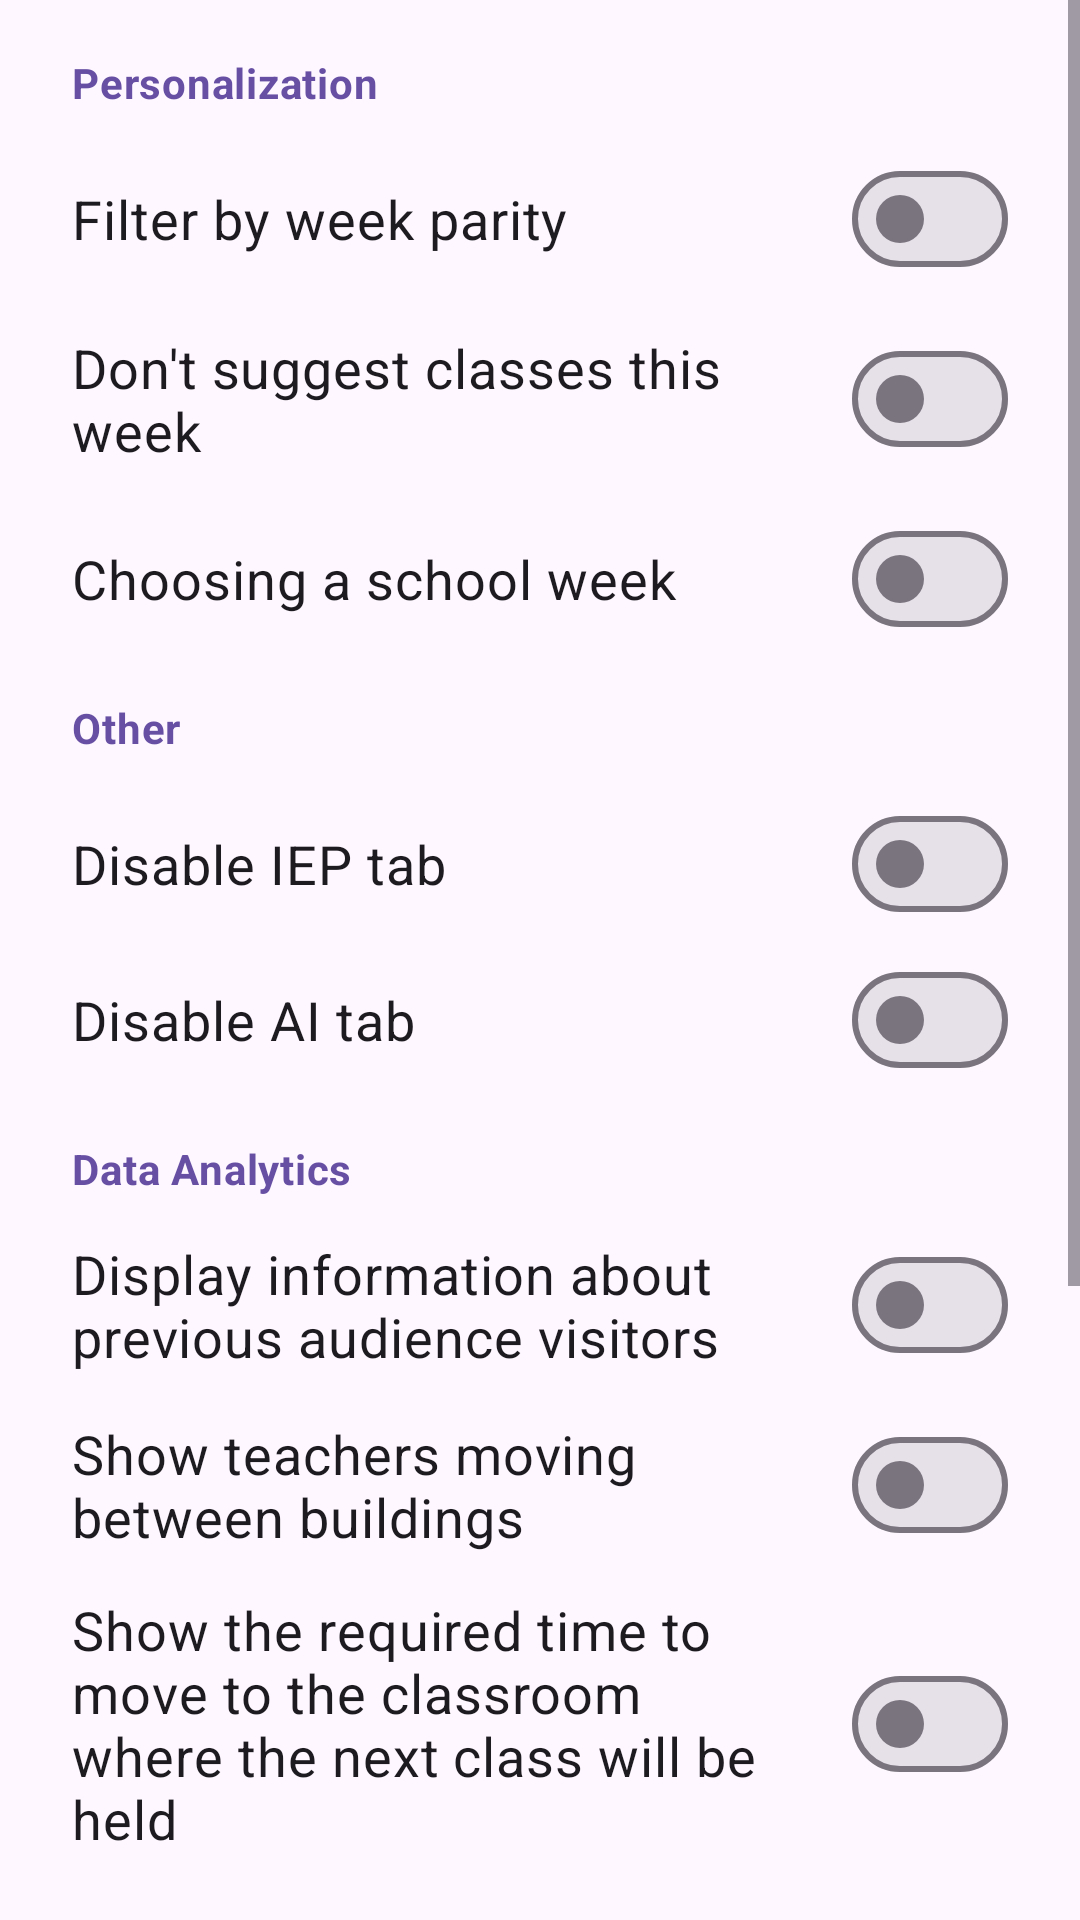

Layout XML and referenced resources for this Android screen:
<!-- AndroidManifest.xml: application theme Theme.Mivlgu -->
<!-- res/layout/settings_fragment.xml -->
<?xml version="1.0" encoding="utf-8"?>
<ScrollView xmlns:android="http://schemas.android.com/apk/res/android"
    xmlns:app="http://schemas.android.com/apk/res-auto"
    xmlns:tools="http://schemas.android.com/tools"
    android:layout_width="match_parent"
    android:layout_height="match_parent">

    <androidx.constraintlayout.widget.ConstraintLayout
        android:layout_width="match_parent"
        android:layout_height="wrap_content">

        <Button
            android:id="@+id/preload"
            android:layout_width="wrap_content"
            android:layout_height="wrap_content"
            android:layout_marginStart="24dp"
            android:layout_marginTop="18dp"
            android:text="@string/preload_timetable"
            app:layout_constraintStart_toStartOf="parent"
            app:layout_constraintTop_toBottomOf="@+id/analysis_info" />

        <com.google.android.material.materialswitch.MaterialSwitch
            android:id="@+id/show_parity_filter"
            android:layout_width="0dp"
            android:layout_height="wrap_content"
            android:layout_marginStart="24dp"
            android:layout_marginTop="12dp"
            android:layout_marginEnd="24dp"
            android:text="@string/week_parity_filter"
            android:textSize="18sp"
            app:layout_constraintEnd_toEndOf="parent"
            app:layout_constraintHorizontal_bias="0.5"
            app:layout_constraintStart_toStartOf="parent"
            app:layout_constraintTop_toBottomOf="@+id/title1"
            app:layout_constraintVertical_chainStyle="packed" />

        <com.google.android.material.materialswitch.MaterialSwitch
            android:id="@+id/disable_week_classes"
            android:layout_width="0dp"
            android:layout_height="wrap_content"
            android:layout_marginStart="24dp"
            android:layout_marginTop="12dp"
            android:layout_marginEnd="24dp"
            android:text="@string/disable_week_classes"
            android:textSize="18sp"
            app:layout_constraintEnd_toEndOf="parent"
            app:layout_constraintHorizontal_bias="0.5"
            app:layout_constraintStart_toStartOf="parent"
            app:layout_constraintTop_toBottomOf="@+id/show_parity_filter"
            app:layout_constraintVertical_chainStyle="packed" />

        <com.google.android.material.materialswitch.MaterialSwitch
            android:id="@+id/show_week_chooser"
            android:layout_width="0dp"
            android:layout_height="wrap_content"
            android:layout_marginStart="24dp"
            android:layout_marginTop="12dp"
            android:layout_marginEnd="24dp"
            android:text="@string/week_chooser"
            android:textSize="18sp"
            app:layout_constraintEnd_toEndOf="parent"
            app:layout_constraintHorizontal_bias="0.5"
            app:layout_constraintStart_toStartOf="parent"
            app:layout_constraintTop_toBottomOf="@+id/disable_week_classes"
            app:layout_constraintVertical_chainStyle="packed" />

        <com.google.android.material.materialswitch.MaterialSwitch
            android:id="@+id/show_prev_group"
            android:layout_width="0dp"
            android:layout_height="wrap_content"
            android:layout_marginStart="24dp"
            android:layout_marginTop="12dp"
            android:layout_marginEnd="24dp"
            android:text="@string/show_prev_group"
            android:textSize="18sp"
            app:layout_constraintEnd_toEndOf="parent"
            app:layout_constraintHorizontal_bias="0.5"
            app:layout_constraintStart_toStartOf="parent"
            app:layout_constraintTop_toBottomOf="@+id/title2"
            app:layout_constraintVertical_chainStyle="packed" />

        <com.google.android.material.materialswitch.MaterialSwitch
            android:id="@+id/disable_iep"
            android:layout_width="0dp"
            android:layout_height="wrap_content"
            android:layout_marginStart="24dp"
            android:layout_marginTop="12dp"
            android:layout_marginEnd="24dp"
            android:text="@string/disable_iep"
            android:textSize="18sp"
            app:layout_constraintEnd_toEndOf="parent"
            app:layout_constraintHorizontal_bias="0.5"
            app:layout_constraintStart_toStartOf="parent"
            app:layout_constraintTop_toBottomOf="@+id/title3" />

        <com.google.android.material.materialswitch.MaterialSwitch
            android:id="@+id/disable_ai"
            android:layout_width="0dp"
            android:layout_height="wrap_content"
            android:layout_marginStart="24dp"
            android:layout_marginTop="4dp"
            android:layout_marginEnd="24dp"
            android:text="@string/disable_ai"
            android:textSize="18sp"
            app:layout_constraintEnd_toEndOf="parent"
            app:layout_constraintHorizontal_bias="0.5"
            app:layout_constraintStart_toStartOf="parent"
            app:layout_constraintTop_toBottomOf="@+id/disable_iep" />

        <com.google.android.material.materialswitch.MaterialSwitch
            android:id="@+id/show_teacher_path"
            android:layout_width="0dp"
            android:layout_height="wrap_content"
            android:layout_marginStart="24dp"
            android:layout_marginTop="12dp"
            android:layout_marginEnd="24dp"
            android:text="@string/show_teacher_path"
            android:textSize="18sp"
            app:layout_constraintEnd_toEndOf="parent"
            app:layout_constraintHorizontal_bias="0.5"
            app:layout_constraintStart_toStartOf="parent"
            app:layout_constraintTop_toBottomOf="@+id/show_prev_group" />

        <com.google.android.material.materialswitch.MaterialSwitch
            android:id="@+id/show_route_time"
            android:layout_width="0dp"
            android:layout_height="wrap_content"
            android:layout_marginStart="24dp"
            android:layout_marginTop="12dp"
            android:layout_marginEnd="24dp"
            android:text="@string/show_route_time"
            android:textSize="18sp"
            app:layout_constraintEnd_toEndOf="parent"
            app:layout_constraintHorizontal_bias="0.5"
            app:layout_constraintStart_toStartOf="parent"
            app:layout_constraintTop_toBottomOf="@+id/show_teacher_path" />

        <TextView
            android:id="@+id/title2"
            android:layout_width="wrap_content"
            android:layout_height="wrap_content"
            android:layout_marginStart="24dp"
            android:layout_marginTop="16dp"
            android:text="@string/data_analytics"
            android:textAppearance="@style/TextAppearance.Material3.BodyMedium"
            android:textColor="?colorPrimary"
            android:textStyle="bold"
            app:layout_constraintStart_toStartOf="parent"
            app:layout_constraintTop_toBottomOf="@+id/disable_ai" />

        <TextView
            android:id="@+id/title3"
            android:layout_width="wrap_content"
            android:layout_height="wrap_content"
            android:layout_marginStart="24dp"
            android:layout_marginTop="16dp"
            android:text="@string/other"
            android:textAppearance="@style/TextAppearance.Material3.BodyMedium"
            android:textColor="?colorPrimary"
            android:textStyle="bold"
            app:layout_constraintStart_toStartOf="parent"
            app:layout_constraintTop_toBottomOf="@+id/show_week_chooser" />

        <TextView
            android:id="@+id/title1"
            android:layout_width="wrap_content"
            android:layout_height="wrap_content"
            android:layout_marginStart="24dp"
            android:layout_marginTop="18dp"
            android:text="@string/personalization"
            android:textAppearance="@style/TextAppearance.Material3.BodyMedium"
            android:textColor="?colorPrimary"
            android:textStyle="bold"
            app:layout_constraintStart_toStartOf="parent"
            app:layout_constraintTop_toTopOf="parent" />

        <TextView
            android:id="@+id/analysis_info"
            android:layout_width="0dp"
            android:layout_height="118dp"
            android:layout_marginStart="24dp"
            android:layout_marginTop="18dp"
            android:layout_marginEnd="24dp"
            android:text="@string/data_analytics_info"
            app:layout_constraintEnd_toEndOf="parent"
            app:layout_constraintStart_toStartOf="parent"
            app:layout_constraintTop_toBottomOf="@+id/show_route_time" />

        <TextView
            android:id="@+id/about"
            android:layout_width="0dp"
            android:layout_height="wrap_content"
            android:layout_marginStart="24dp"
            android:layout_marginTop="24dp"
            android:layout_marginEnd="24dp"
            android:text="@string/about"
            android:textColor="?colorPrimary"
            app:layout_constraintEnd_toEndOf="parent"
            app:layout_constraintStart_toStartOf="parent"
            app:layout_constraintTop_toBottomOf="@+id/preload" />

        <Button
            android:id="@+id/vk"
            android:layout_width="0dp"
            android:layout_height="wrap_content"
            android:layout_marginStart="24dp"
            android:layout_marginTop="12dp"
            android:layout_marginBottom="32dp"
            android:drawableLeft="@drawable/ic_vk"
            android:drawableTint="?android:colorBackground"
            android:text="@string/vkontakte"
            app:layout_constraintBottom_toBottomOf="parent"
            app:layout_constraintStart_toStartOf="parent"
            app:layout_constraintTop_toBottomOf="@+id/about"
            tools:ignore="RtlHardcoded" />

        <Button
            android:id="@+id/coffee"
            android:layout_width="0dp"
            android:layout_height="wrap_content"
            android:layout_marginStart="8dp"
            android:layout_marginTop="12dp"
            android:layout_marginBottom="32dp"
            android:drawableLeft="@drawable/baseline_coffee_24"
            android:drawableTint="?android:colorBackground"
            android:text="@string/buy_me_coffee"
            app:layout_constraintBottom_toBottomOf="parent"
            app:layout_constraintStart_toEndOf="@+id/vk"
            app:layout_constraintTop_toBottomOf="@+id/about"
            tools:ignore="RtlHardcoded" />

        

    </androidx.constraintlayout.widget.ConstraintLayout>
</ScrollView>
<!-- resources referenced by this layout -->
<resources>
  <!-- drawable baseline_coffee_24 (drawable) -->
  <vector android:height="16dp"
      android:tint="#000000"
      android:viewportHeight="24"
      android:viewportWidth="24"
      android:width="16dp"
      xmlns:android="http://schemas.android.com/apk/res/android">
      <path
          android:fillColor="@android:color/white"
          android:pathData="M18.5,3H6C4.9,3 4,3.9 4,5v5.71c0,3.83 2.95,7.18 6.78,7.29c3.96,0.12 7.22,-3.06 7.22,-7v-1h0.5c1.93,0 3.5,-1.57 3.5,-3.5S20.43,3 18.5,3zM16,5v3H6V5H16zM18.5,8H18V5h0.5C19.33,5 20,5.67 20,6.5S19.33,8 18.5,8zM4,19h16v2H4V19z" />
  </vector>
  <!-- drawable ic_vk (drawable) -->
  <vector xmlns:android="http://schemas.android.com/apk/res/android"
      android:width="18dp"
      android:height="18dp"
      android:tint="#000000"
      android:viewportWidth="48"
      android:viewportHeight="48">
      <path
          android:fillColor="@android:color/transparent"
          android:pathData="M0,23.04C0,12.179 0,6.748 3.374,3.374S12.18,0 23.04,0h1.92c10.861,0 16.292,0 19.666,3.374C48,6.748 48,12.18 48,23.04v1.92c0,10.861 0,16.292 -3.374,19.666C41.252,48 35.82,48 24.96,48h-1.92c-10.861,0 -16.292,0 -19.666,-3.374C0,41.252 0,35.82 0,24.96z" />
      <path
          android:fillColor="?android:colorBackground"
          android:pathData="M25.54,34.58c-10.94,0 -17.18,-7.5 -17.44,-19.98h5.48c0.18,9.16 4.22,13.04 7.42,13.84V14.6h5.16v7.9c3.16,-0.34 6.48,-3.94 7.6,-7.9h5.16c-0.86,4.88 -4.46,8.48 -7.02,9.96 2.56,1.2 6.66,4.34 8.22,10.02h-5.68c-1.22,-3.8 -4.26,-6.74 -8.28,-7.14v7.14z" />
  </vector>
  <string name="about">Made with ❤️ Dmitry Kotov 2024.</string>
  <string name="buy_me_coffee">Buy me coffee</string>
  <string name="data_analytics">Data Analytics</string>
  <string name="data_analytics_info">To use the analytics features, you must first download your entire class schedule, which will take approximately 5 minutes. To start downloading, click on the button below. Analytical data is generated only for the current school week indicated on the website. The loaded schedule of all groups may no longer be relevant over time</string>
  <string name="disable_ai">Disable AI tab</string>
  <string name="disable_iep">Disable IEP tab</string>
  <string name="disable_week_classes">Don\'t suggest classes this week</string>
  <string name="github" translatable="false">GitHub</string>
  <string name="other">Other</string>
  <string name="personalization">Personalization</string>
  <string name="preload_timetable">Preload timetable</string>
  <string name="show_prev_group">Display information about previous audience visitors</string>
  <string name="show_route_time">Show the required time to move to the classroom where the next class will be held</string>
  <string name="show_teacher_path">Show teachers moving between buildings</string>
  <string name="vkontakte">Vkontakte</string>
  <string name="week_chooser">Choosing a school week</string>
  <string name="week_parity_filter">Filter by week parity</string>
  <style name="Theme.Mivlgu" parent="Base.Theme.Mivlgu" />
  <style name="Base.Theme.Mivlgu" parent="Theme.Material3.DayNight.NoActionBar">
          
          
      </style>
</resources>
